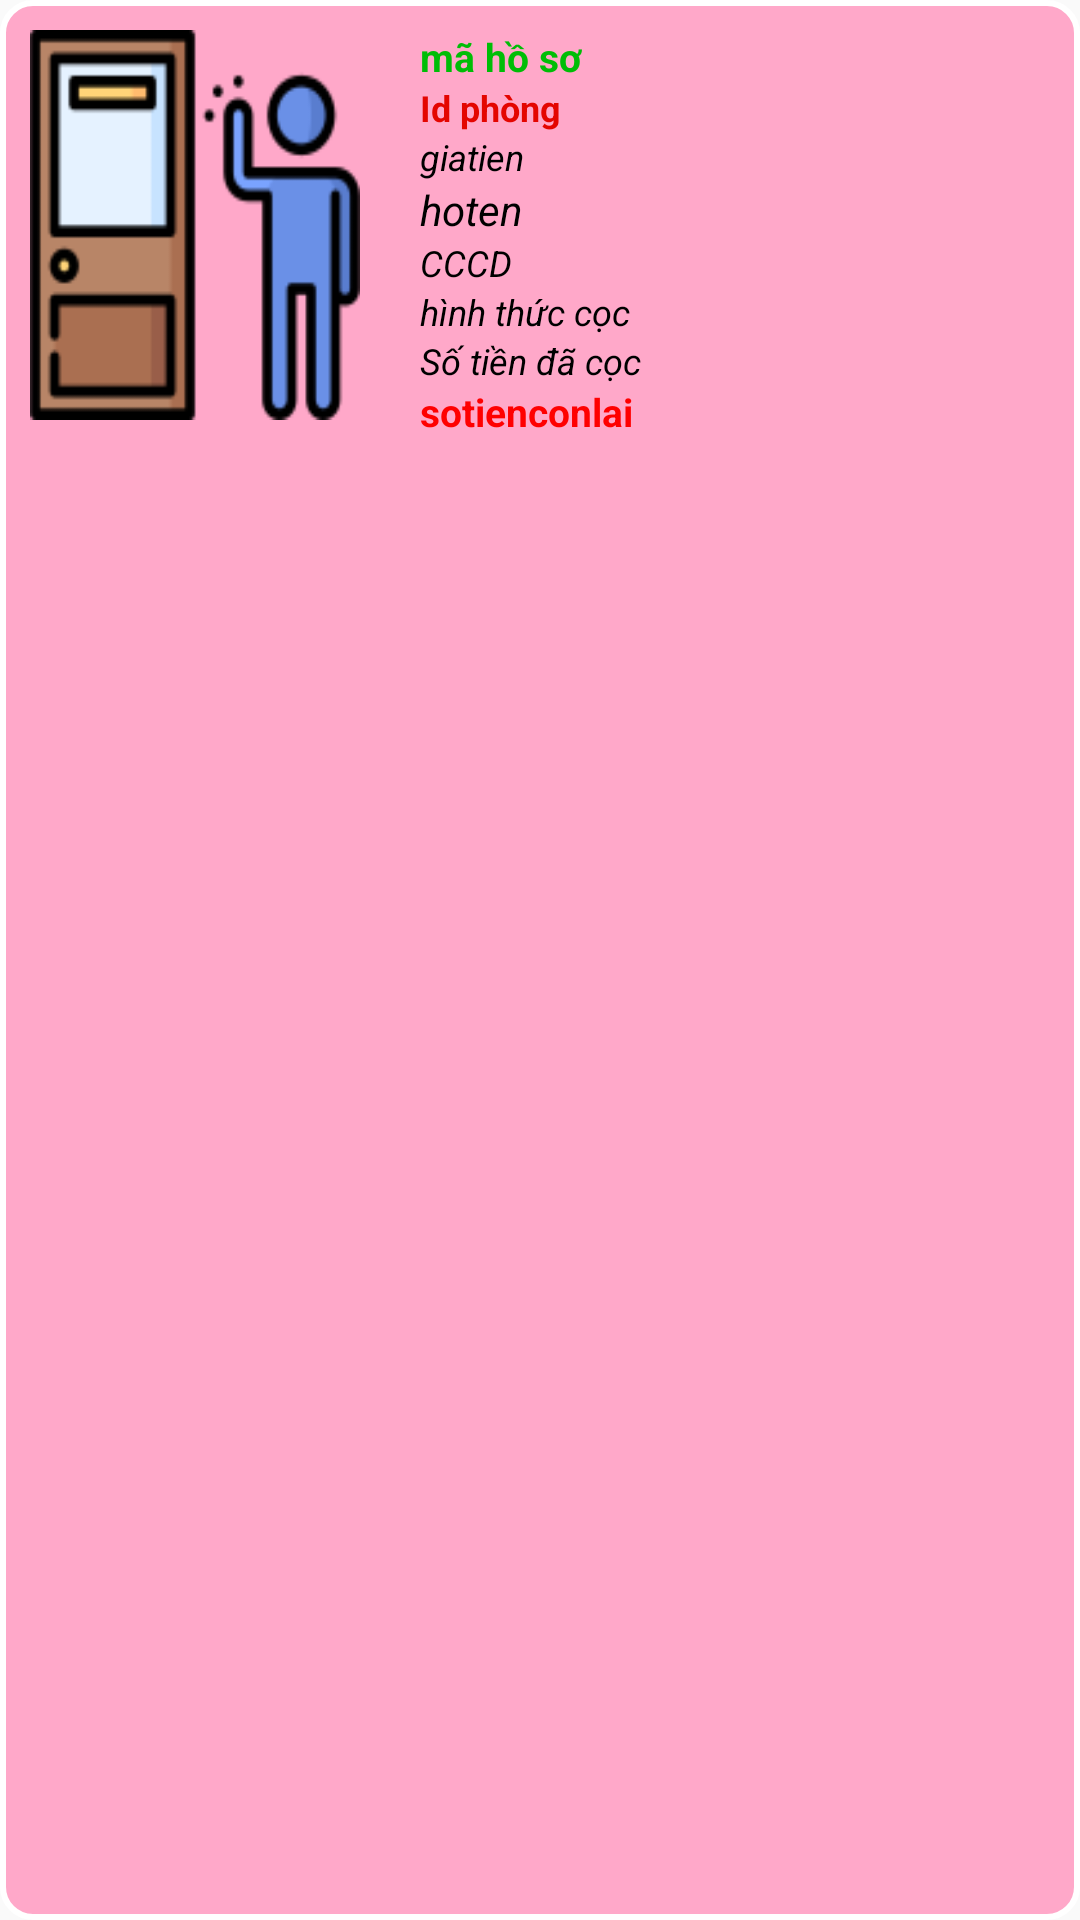

The Android layout XML behind this screen, and the referenced resources:
<!-- AndroidManifest.xml: application theme Theme.Design.Light.NoActionBar -->
<!-- res/layout/ds_tiencocphong_admin.xml -->
<?xml version="1.0" encoding="utf-8"?>
<RelativeLayout xmlns:android="http://schemas.android.com/apk/res/android"
    android:layout_width="match_parent"
    android:layout_height="match_parent"
    android:background="@drawable/listview"
    android:layout_marginBottom="1dp">


<LinearLayout
    android:layout_width="wrap_content"
    android:layout_height="wrap_content"
    android:layout_marginTop="10dp"
    android:layout_marginLeft="10dp"
    android:layout_marginBottom="10dp"
    android:orientation="horizontal">
    <ImageView
        android:layout_width="110dp"
        android:background="@drawable/cocphong"
        android:layout_height="130dp"></ImageView>
    <LinearLayout
        android:layout_width="wrap_content"
        android:layout_height="wrap_content"
       android:layout_marginLeft="20dp"
        android:orientation="vertical">


    <TextView
        android:id="@+id/mahoso"
        android:text="mã hồ sơ"
        android:textColor="#00BD06"
        android:textSize="13sp"
        android:textStyle="bold"
        android:layout_width="wrap_content"
        android:layout_height="wrap_content" />

    <TextView
        android:id="@+id/id"
        android:text="Id phòng"
        android:textColor="#E40500"
        android:textSize="12sp"
        android:textStyle="bold"
        android:layout_width="wrap_content"
        android:layout_height="wrap_content" />

    <TextView
        android:id="@+id/giatien"
        android:text="giatien"
        android:textColor="#000000"
        android:textSize="12sp"
        android:textStyle="italic"
        android:layout_width="wrap_content"
        android:layout_height="wrap_content" />
    <TextView
        android:id="@+id/hovaten"
        android:text="hoten"
        android:textColor="#000000"
        android:textSize="14sp"
        android:textStyle="italic"
        android:layout_width="wrap_content"
        android:layout_height="wrap_content" />

        <TextView
            android:id="@+id/cccd"
            android:text="CCCD"
            android:textColor="#000000"
            android:textSize="12sp"
            android:textStyle="italic"
            android:layout_width="wrap_content"
            android:layout_height="wrap_content" />

        <TextView
        android:id="@+id/hinhthuccoc"
        android:text="hình thức cọc"
        android:textColor="#000000"
        android:textSize="12sp"
        android:textStyle="italic"
        android:layout_width="wrap_content"
        android:layout_height="wrap_content" />

    <TextView
        android:id="@+id/sotiendacoc"
        android:text="Số tiền đã cọc"
        android:textColor="#000000"
        android:textSize="12sp"
        android:textStyle="italic"
        android:layout_width="wrap_content"
        android:layout_height="wrap_content" />

    <TextView
        android:id="@+id/sotienconlai"
        android:text="sotienconlai"
        android:textColor="#FF0000"
        android:textSize="13sp"
        android:textStyle="bold"
        android:layout_width="wrap_content"
        android:layout_height="wrap_content" />

    </LinearLayout>
    <LinearLayout
        android:layout_width="wrap_content"
        android:layout_height="wrap_content"
        android:orientation="vertical">
        <ImageButton
            android:id="@+id/imgsua"
            android:layout_width="30dp"
            android:layout_height="30dp"
            android:background="@drawable/edit"
            android:layout_marginTop="15dp"
            android:layout_marginLeft="10dp" />

        <ImageButton
            android:id="@+id/imgxoa"
            android:layout_width="30dp"
            android:layout_height="30dp"
            android:background="@drawable/xoa"
            android:layout_marginTop="30dp"
            android:layout_marginLeft="10dp" />
    </LinearLayout>
</LinearLayout>
            <TextView
                android:id="@+id/maidcoc"
                android:text="ma id coc"
                android:textColor="#3F51B5"
                android:textSize="10sp"
                android:textStyle="italic"
                android:layout_width="0dp"
                android:layout_height="0dp" />





            <TextView
                android:id="@+id/ngaysinh"
                android:text="ngày sinh"
                android:textColor="#000000"
                android:textSize="10sp"
                android:textStyle="italic"
                android:layout_width="0dp"
                android:layout_height="0dp" />

            <TextView
                android:id="@+id/sdt"
                android:text="sdt"
                android:textColor="#000000"
                android:textSize="10sp"
                android:textStyle="italic"
                android:layout_width="0dp"
                android:layout_height="0dp" />



</RelativeLayout>
<!-- resources referenced by this layout -->
<resources>
  <!-- drawable cocphong: png bitmap (drawable, 4021 bytes) -->
  <!-- drawable listview (drawable) -->
  <?xml version="1.0" encoding="utf-8"?>
  <shape xmlns:android="http://schemas.android.com/apk/res/android"
      android:shape="rectangle">
  
      <corners android:radius="10dp"/> 
      <solid android:color="#FFA8C9"/>  
      <stroke
          android:width="2dp"
          android:color="#FFFFFF"/> 
  </shape>
</resources>
